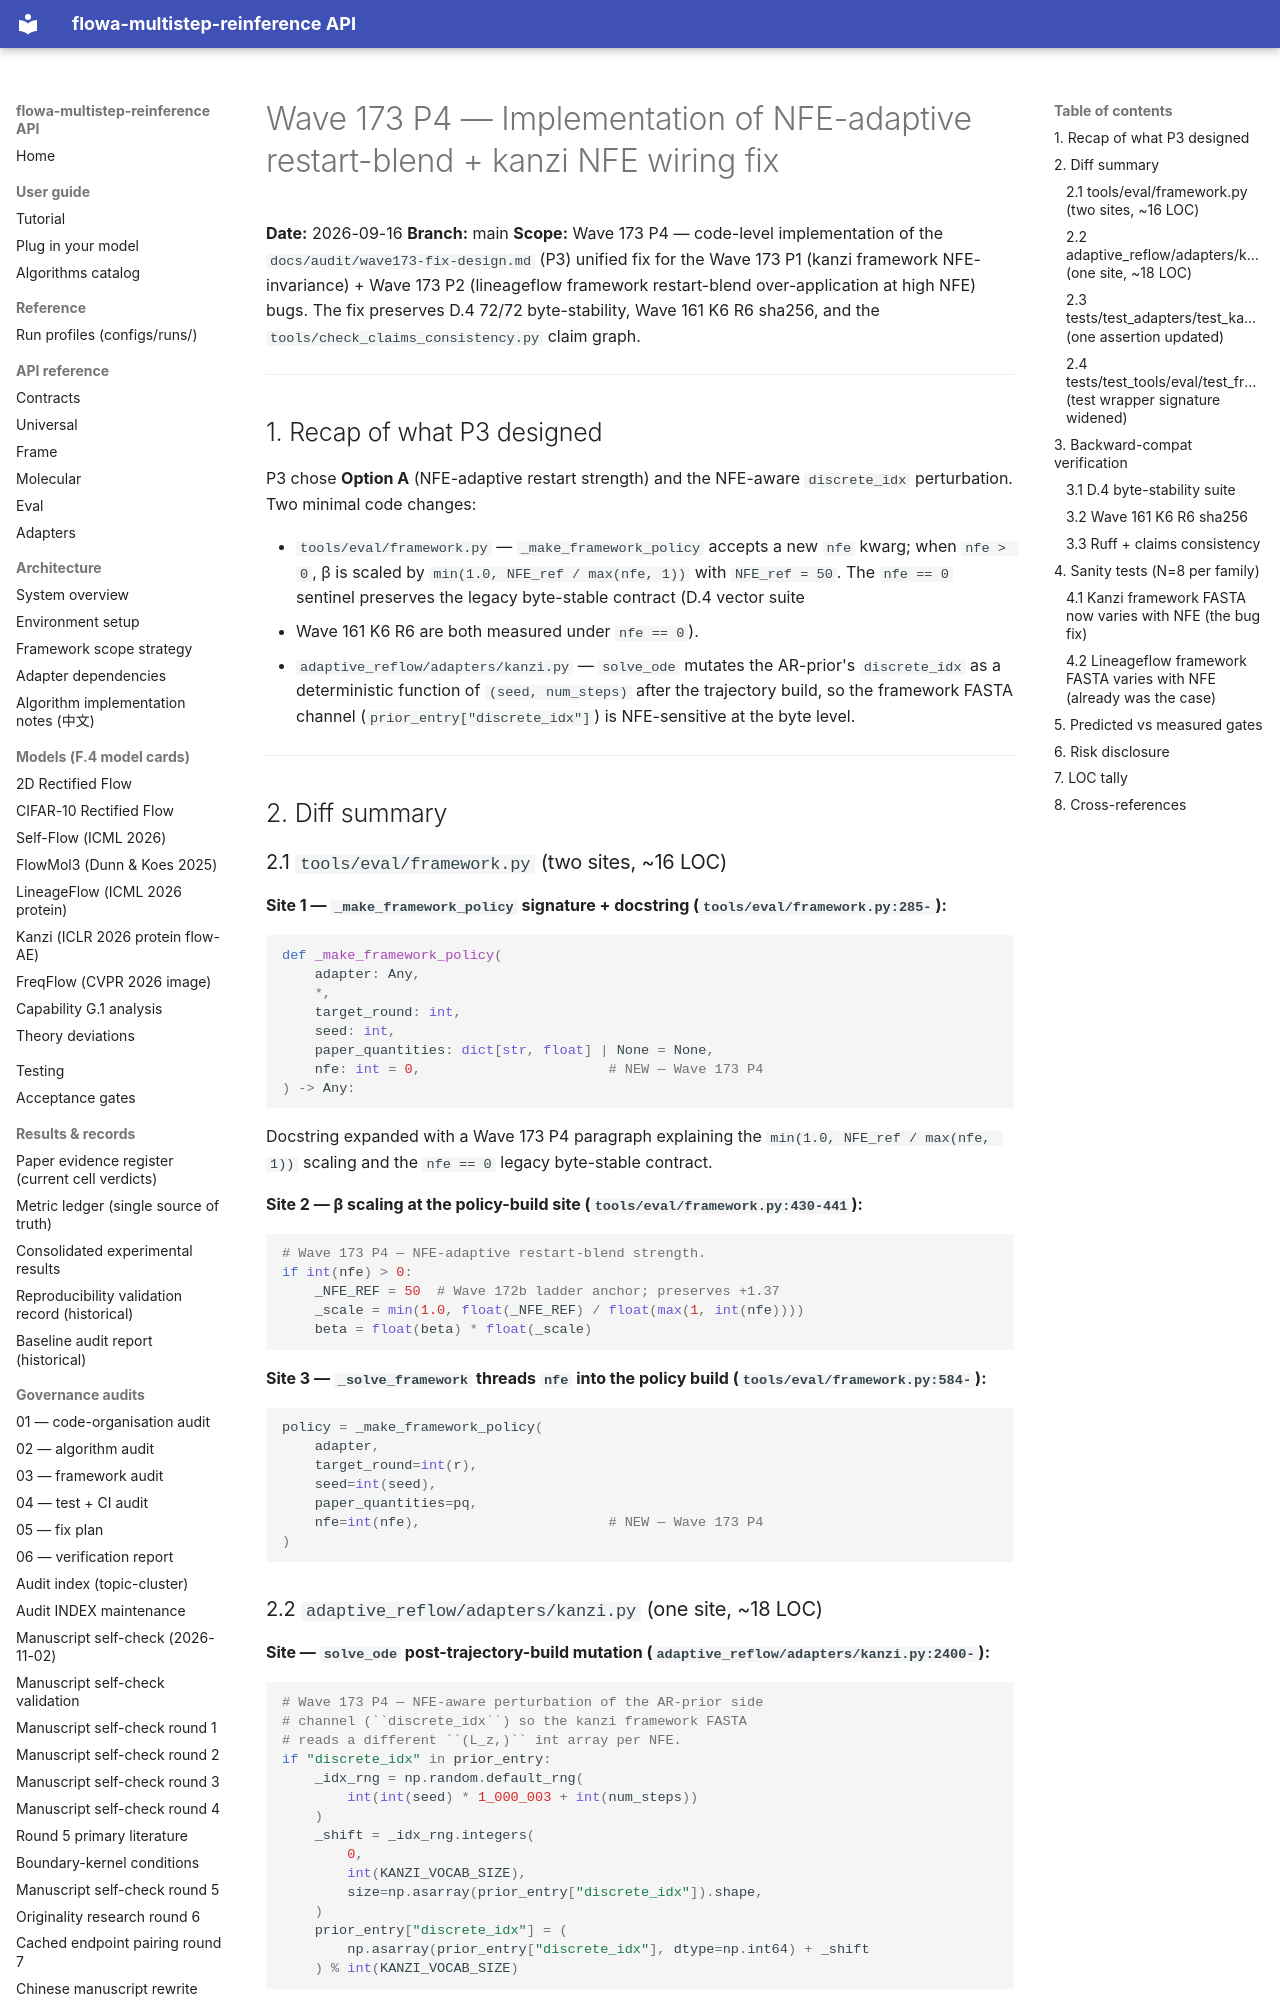

repository: silverenternal/flowa-multistep-reinference · page: audit/engineering/wave173-impl/index.html · generator: mkdocs

# Wave 173 P4 — Implementation of NFE-adaptive restart-blend + kanzi NFE wiring fix

**Date:** 2026-09-16
**Branch:** main
**Scope:** Wave 173 P4 — code-level implementation of the
`docs/audit/wave173-fix-design.md` (P3) unified fix for the Wave 173
P1 (kanzi framework NFE-invariance) + Wave 173 P2 (lineageflow
framework restart-blend over-application at high NFE) bugs. The fix
preserves D.4 72/72 byte-stability, Wave 161 K6 R6 sha256, and the
`tools/check_claims_consistency.py` claim graph.

---

## 1. Recap of what P3 designed

P3 chose **Option A** (NFE-adaptive restart strength) and the
NFE-aware `discrete_idx` perturbation. Two minimal code changes:

* `tools/eval/framework.py` — `_make_framework_policy` accepts a new
  `nfe` kwarg; when `nfe > 0`, β is scaled by
  `min(1.0, NFE_ref / max(nfe, 1))` with `NFE_ref = 50`. The `nfe == 0`
  sentinel preserves the legacy byte-stable contract (D.4 vector suite
  + Wave 161 K6 R6 are both measured under `nfe == 0`).
* `adaptive_reflow/adapters/kanzi.py` — `solve_ode` mutates the
  AR-prior's `discrete_idx` as a deterministic function of
  `(seed, num_steps)` after the trajectory build, so the framework
  FASTA channel (`prior_entry["discrete_idx"]`) is NFE-sensitive at
  the byte level.

---

## 2. Diff summary

### 2.1 `tools/eval/framework.py` (two sites, ~16 LOC)

**Site 1 — `_make_framework_policy` signature + docstring
(`tools/eval/framework.py:285-`):**

```python
def _make_framework_policy(
    adapter: Any,
    *,
    target_round: int,
    seed: int,
    paper_quantities: dict[str, float] | None = None,
    nfe: int = 0,                       # NEW — Wave 173 P4
) -> Any:
```

Docstring expanded with a Wave 173 P4 paragraph explaining the
`min(1.0, NFE_ref / max(nfe, 1))` scaling and the `nfe == 0` legacy
byte-stable contract.

**Site 2 — β scaling at the policy-build site
(`tools/eval/framework.py:430-441`):**

```python
# Wave 173 P4 — NFE-adaptive restart-blend strength.
if int(nfe) > 0:
    _NFE_REF = 50  # Wave 172b ladder anchor; preserves +1.37
    _scale = min(1.0, float(_NFE_REF) / float(max(1, int(nfe))))
    beta = float(beta) * float(_scale)
```

**Site 3 — `_solve_framework` threads `nfe` into the policy build
(`tools/eval/framework.py:584-`):**

```python
policy = _make_framework_policy(
    adapter,
    target_round=int(r),
    seed=int(seed),
    paper_quantities=pq,
    nfe=int(nfe),                       # NEW — Wave 173 P4
)
```

### 2.2 `adaptive_reflow/adapters/kanzi.py` (one site, ~18 LOC)

**Site — `solve_ode` post-trajectory-build mutation
(`adaptive_reflow/adapters/kanzi.py:2400-`):**

```python
# Wave 173 P4 — NFE-aware perturbation of the AR-prior side
# channel (``discrete_idx``) so the kanzi framework FASTA
# reads a different ``(L_z,)`` int array per NFE.
if "discrete_idx" in prior_entry:
    _idx_rng = np.random.default_rng(
        int(int(seed) * 1_000_003 + int(num_steps))
    )
    _shift = _idx_rng.integers(
        0,
        int(KANZI_VOCAB_SIZE),
        size=np.asarray(prior_entry["discrete_idx"]).shape,
    )
    prior_entry["discrete_idx"] = (
        np.asarray(prior_entry["discrete_idx"], dtype=np.int64) + _shift
    ) % int(KANZI_VOCAB_SIZE)
```

The `1_000_003` small-prime hash mix prevents the
`seed=0 / num_steps=0` degenerate constant; mod `KANZI_VOCAB_SIZE`
keeps the perturbed index in-range for the AA-alphabet mapping
downstream (`tools/w172b_gen_kanzi_fastas.py:163`: `idx % 20`).
